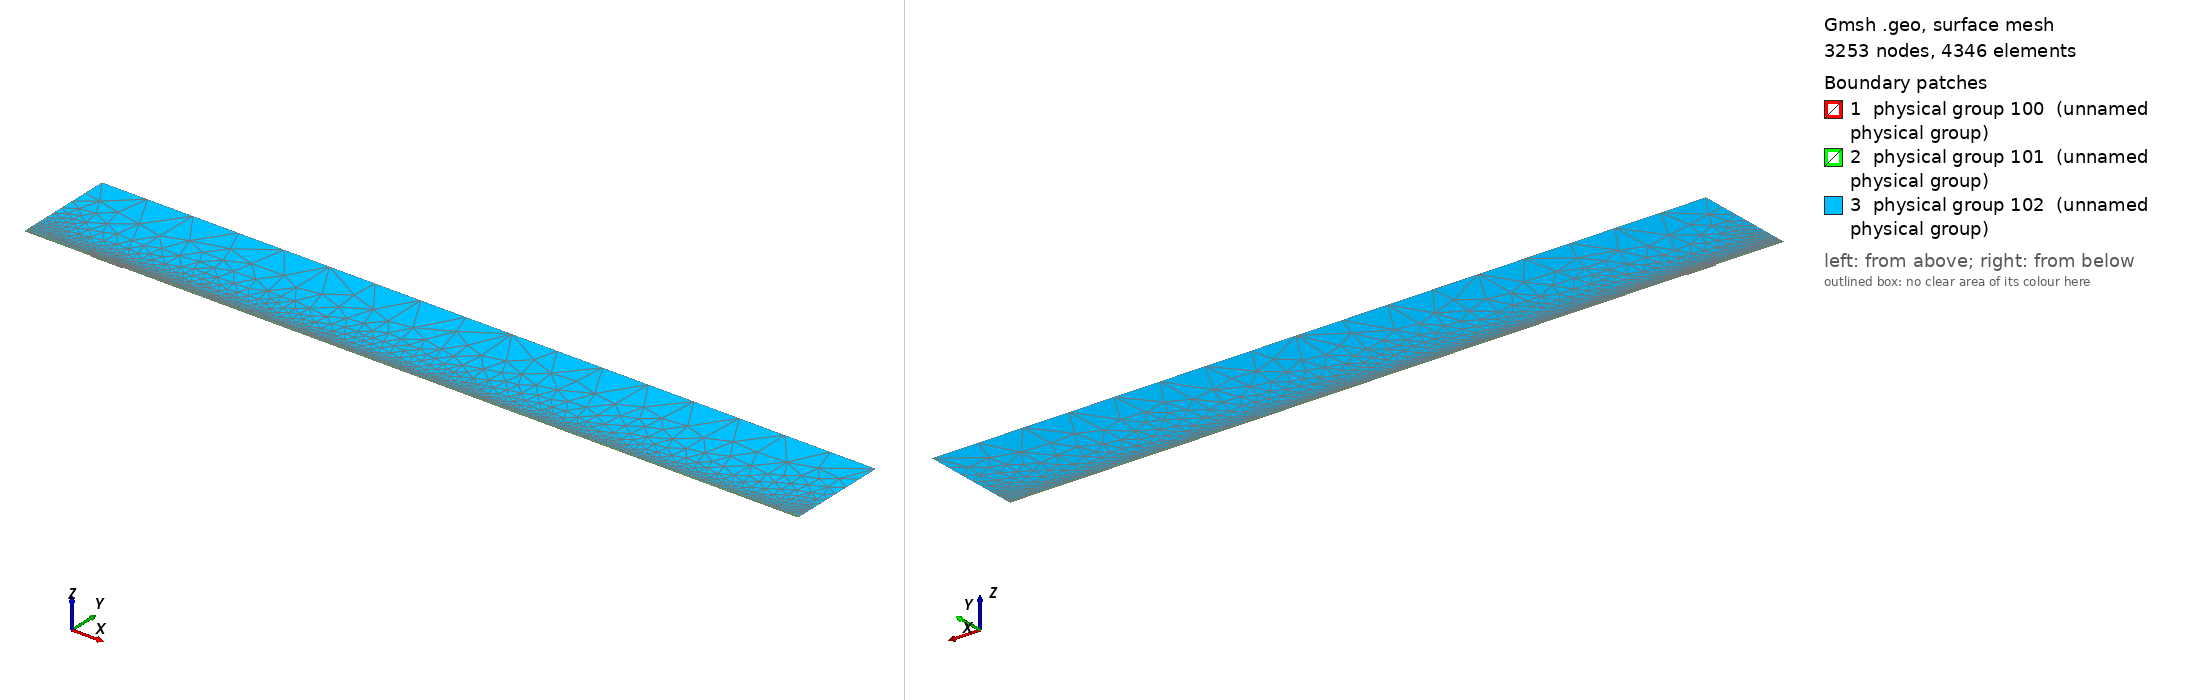

Gmsh geometry script, surface-meshed: 3253 nodes, 4346 surface elements. Boundary patches (legend numbers): 1 physical group 100 (unnamed physical group), 2 physical group 101 (unnamed physical group), 3 physical group 102 (unnamed physical group). Left view from above one corner, right view from below the opposite corner. Legend entries are the model's physical surfaces. The drawing asked Gmsh for element sizes between 1% and 20% of the model's largest extent; the script's own settings can give other sizes.

=== mesh.geo (drawn) ===
// Macro parameters
deltaStar = 1;
D = 1.5 * deltaStar; // depth of the gap 
W = 45 * deltaStar; // width of the gap
r = 16; // length of non-constant quads upstream and downstream of the gap
s = 8; // length of non-constant quads left and right inside the gap
BL = 0.25 * deltaStar; // height of the second layer of quad elements
BL_upper = 3.5 * deltaStar; // height of the third layer of quad elements
x0 = 100 * deltaStar; // x distance from inflow to gap
lengthOutflow = 1000 * deltaStar; // length after the gap
x3 = W + lengthOutflow; // last point of the domain
height = 150 * deltaStar; // height of the triangular region
triagHeightRegion_inflow = height - BL - BL_upper; // height of the triangular region

// Micro parameters
dx = 0.2; // dx of square elements near the leading and trailing edge of the gap (most resolution-demanding points in the domain)
dy = 1.25 * dx; 
size_triag_v_top = 64; // size of the elements in the upper triangular region

// All the value below are between 0 and 1. =1  means the elements are all equal in size. Avoid using values very close to 1, because we dividing by log(p) in the formula.
dy_in_v_right = 1.5; // heighest quad in the upper layer of quads, in the right part of the gap
dy_in_v_left = 1.75; // heighest quad in the upper layer of quads, in the left part of the gap

// fit (check the file scripts/fit_gmsh.py for more details)
p_in_v_left = 1.0335663036230878 - 1.0234149444433507/(W - 0.8098798097181781)^0.5991729377115732; // densitiy concentration of elements inside the gap, vertically, near the left wall.
p_in_v_right = 1.008073572191136 - 1.1471875292840257/(W - 1.2941255994826328)^0.7890392764815325; // densitiy concentration of elements inside the gap, vertically, near the right wall.
p_in_h_bottom = 0.9; // densitiy concentration of elements inside the gap, horizontally. 
p_in_h_top = 0.9; // densitiy concentration of elements inside the gap, horizontally. 

p_out_h = 0.5; // densitiy concentration of elements outside the gap, horizontally.
p_out_h_upper = 0.5; // densitiy concentration of elements outside the gap, horizontally on the upper layer of quads
p_out_v_inflow_dense = 0.8; // densitiy concentration of elements outside the gap, vertically, near the inflow and the gap
p_out_v_inflow_sparse = 0.99; // densitiy concentration of elements outside the gap, vertically, near the inflow and far from the gap
p_out_v_outflow_dense = 0.9; // densitiy concentration of elements outside the gap, vertically, near the outflow and the gap
p_out_v_outflow_sparse = 0.995; // densitiy concentration of elements outside the gap, vertically, near the outflow and far from the gap
p_triag_h_inflow = 0.8; // densitiy concentration of elements in the triangular region of the domain, horizontally.
p_triag_h_outflow = p_triag_h_inflow; // densitiy concentration of elements in the triangular region of the domain, horizontally.

enlarge_triag_inflow = 1.1; // heigher the value, larger the elements in the triangular region near the inflow
enlarge_triag_outflow = 1.1; // heigher the value, larger the elements in the triangular region near the outflow

// Automated parameters 
a_in_v_right = dx / (W / 2);
a_in_v_left = dx / (W / 2);
a_in_h_bottom = dy / (D / 2);
a_in_h_top = dx / (D / 2);
a_out_h = dx / BL;
a_out_v_inflow_dense = dx / r;
a_out_v_outflow_dense = dx / r;

// for the derivation of the formula, see file 20250123_gmshFormula.md in the docs folder
N_in_v_right = Ceil( Log (a_in_v_right / (1 - p_in_v_right + a_in_v_right * p_in_v_right)) / Log(p_in_v_right) );
N_in_v_left = Ceil( Log (a_in_v_left / (1 - p_in_v_left + a_in_v_left * p_in_v_left)) / Log(p_in_v_left) );
N_in_h_bottom = Ceil( Log (a_in_h_bottom / (1 - p_in_h_bottom + a_in_h_bottom * p_in_h_bottom)) / Log(p_in_h_bottom) );
N_in_h_top = Ceil( Log (a_in_h_top / (1 - p_in_h_top + a_in_h_top * p_in_h_top)) / Log(p_in_h_top) );
N_out_h = Ceil( Log (a_out_h / (1 - p_out_h + a_out_h * p_out_h)) / Log(p_out_h) ) + 1; // + 1 is to correct the fact that the distance is too small to properly approximate the dx length
N_out_v_inflow_dense = Ceil( Log (a_out_v_inflow_dense / (1 - p_out_v_inflow_dense + a_out_v_inflow_dense * p_out_v_inflow_dense)) / Log(p_out_v_inflow_dense) );
N_out_v_outflow_dense = Ceil( Log (a_out_v_outflow_dense / (1 - p_out_v_outflow_dense + a_out_v_outflow_dense * p_out_v_outflow_dense)) / Log(p_out_v_outflow_dense) );

p_for_a_out_v_inflow_sparse_computation = p_out_v_inflow_dense;
p_for_a_out_v_outflow_sparse_computation = (p_out_v_outflow_dense + p_out_v_outflow_dense) / 2;
a_out_v_inflow_sparse = r / (x0 - r) * (1 - p_for_a_out_v_inflow_sparse_computation) / (1 - p_for_a_out_v_inflow_sparse_computation^(N_out_v_inflow_dense + 1));
a_out_v_outflow_sparse = r / (lengthOutflow - r) * (1 - p_for_a_out_v_outflow_sparse_computation) / (1 - p_for_a_out_v_outflow_sparse_computation^(N_out_v_outflow_dense + 1));

N_out_v_inflow_sparse = Ceil( Log(a_out_v_inflow_sparse / (1 - p_out_v_inflow_sparse + a_out_v_inflow_sparse * p_out_v_inflow_sparse)) / Log(p_out_v_inflow_sparse) );
N_out_v_outflow_sparse = Ceil( Log(a_out_v_outflow_sparse / (1 - p_out_v_outflow_sparse + a_out_v_outflow_sparse * p_out_v_outflow_sparse)) / Log(p_out_v_outflow_sparse) );


// second layer of quads
a_out_h_upper = (BL) / (BL_upper) * (1 - p_out_h) / (1 - p_out_h^(N_out_h + 1));
N_out_h_upper = Ceil( Log(a_out_h_upper / (1 - p_out_h_upper + a_out_h_upper * p_out_h_upper)) / Log(p_out_h_upper) );

// ---------------------------
// for triangular region
// ---------------------------
a_triag_h_inflow = (BL_upper) / (triagHeightRegion_inflow) * (1 - p_out_h_upper) / (1 - p_out_h_upper^(N_out_h_upper + 1));
a_triag_h_outflow = a_triag_h_inflow;
N_triag_v_top = Ceil( (x3 + x0) / size_triag_v_top ); // we assume p_triag_v = 1, otherwise the formula is different
N_triag_h_inflow = Ceil( Log(a_triag_h_inflow / (1 - p_triag_h_inflow + a_triag_h_inflow * p_triag_h_inflow)) / Log(p_triag_h_inflow) );
N_triag_h_outflow = Ceil( Log(a_triag_h_outflow / (1 - p_triag_h_outflow + a_triag_h_outflow * p_triag_h_outflow)) / Log(p_triag_h_outflow) );
N_triag_h_inflow = Ceil( N_triag_h_inflow / enlarge_triag_inflow );
N_triag_h_outflow = Ceil( N_triag_h_outflow / enlarge_triag_outflow );

Point(1) = {-x0, 0, 0};
Point(2) = {0,0,0};
Point(3) = {0,-D,0};
Point(4) = {W,-D,0};
Point(5) = {W,0,0};
Point(6) = {x3,0,0};
Point(8) = {x3,height,0};
Point(7) = {x3,BL,0};
Point(9) = {-x0,height,0};
Point(10) = {-x0,BL,0};
Point(11) = {0,BL,0};
Point(12) = {W,BL,0};
Point(13) = {W/2,0,0};
Point(14) = {W/2,BL,0};
Point(15) = {0,-D/2,0};
Point(16) = {W/2,-D,0};
Point(17) = {W,-D/2,0};
Point(18) = {-r,0,0};
Point(19) = {-r,BL,0};
Point(20) = {W + r,0,0};
Point(21) = {W + r,BL,0};
Point(22) = {-x0,BL+BL_upper,0};
Point(23) = {-r,BL+BL_upper,0};
Point(24) = {W + r,BL+BL_upper,0};
Point(25) = {x3,BL+BL_upper,0};
Point(26) = {0,BL+BL_upper,0};
Point(27) = {W/2,BL+BL_upper,0};
Point(28) = {W,BL+BL_upper,0};

Line(1) = {1,18};
Line(2) = {2,15};
Line(3) = {3,16};
Line(4) = {4,17};
Line(5) = {5,20};
Line(6) = {6,7};
Line(7) = {7,25};
Line(8) = {8,9};
Line(9) = {9,22};
Line(10) = {10,19};
Line(11) = {10,1};
Line(12) = {11,14};
Line(13) = {12,21};
Line(14) = {2,13};
Line(15) = {15,3};
Line(16) = {16,4};
Line(17) = {17,5};
Line(18) = {13,5};
Line(19) = {14,12};
Line(20) = {18,2};
Line(21) = {20,6};
Line(22) = {21,7};
Line(23) = {19,11};
Line(24) = {22,10};
Line(25) = {25,8};
Line(26) = {25,24};
Line(27) = {22,23};
Line(30) = {23,26};
Line(31) = {26,27};
Line(32) = {27,28};
Line(33) = {28,24};

// outer quads
Curve Loop(1) = {5, 21, 6, -22, -13, -19, -12, -23, -10, 11, 1, 20, 14, 18};
Plane Surface(1) = {1};

// inside gap
Curve Loop(2) = {2, 15, 3, 16, 4, 17, -18, -14};
Plane Surface(2) = {2};

// triangular region
Curve Loop(3) = {-26, 25, 8, 9, 27, 30, 31,32,33};
Plane Surface(3) = {3};

// 3rd layer of quads
Curve Loop(4) = {-24, 27, 30, 31,32,33, -26,-7,-22,-13,-19,-12,-23,-10};

Plane Surface(4) = {4};


// This defines the surfaces that will be meshed with quad elements
Transfinite Surface {1} = {1, 6, 7, 10};
Transfinite Surface {2} = {3, 4, 5, 2}; // number '2' must match the number '2' of plane surface
Transfinite Surface {4} = {7, 25, 22, 10};

Transfinite Curve {18, 16, 19,32} = N_in_v_right Using Progression p_in_v_right;
Transfinite Curve {-14, -3, -12, -31} = N_in_v_left Using Progression p_in_v_left;

Transfinite Curve {15, -4} = N_in_h_bottom Using Progression p_in_h_bottom;
Transfinite Curve {-2, 17} = N_in_h_top Using Progression p_in_h_top;


Transfinite Curve {11, -6} = N_out_h Using Progression p_out_h;
Transfinite Curve {24, 28, 29, -7} = N_out_h_upper Using Progression p_out_h_upper;
Transfinite Curve {10, 1, 27} = N_out_v_inflow_sparse Using Progression p_out_v_inflow_sparse;
Transfinite Curve {20, 23, 30} = N_out_v_inflow_dense Using Progression p_out_v_inflow_dense;
Transfinite Curve {-21, -22, 26} = N_out_v_outflow_sparse Using Progression p_out_v_outflow_sparse;
Transfinite Curve {-5, -13,-33} = N_out_v_outflow_dense Using Progression p_out_v_outflow_dense;

Recombine Surface {1, 2, 4};

// for triangluar region
Transfinite Curve {8} = N_triag_v_top Using Progression 1;
Transfinite Curve {-25} = N_triag_h_outflow Using Progression p_triag_h_outflow;
Transfinite Curve {9} = N_triag_h_inflow Using Progression p_triag_h_inflow;


// defining boundary
Physical Curve(1) = {9,24,11}; // inlet
Physical Curve(2) = {7,25,6}; // outlet
Physical Curve(3) = {8}; // top
Physical Curve(4) = {1, 20, 2, 15, 3, 16, 4, 17, 5, 21}; // wall


Physical Surface(100) = {1};
Physical Surface(101) = {2, 4};
Physical Surface(102) = {3};
